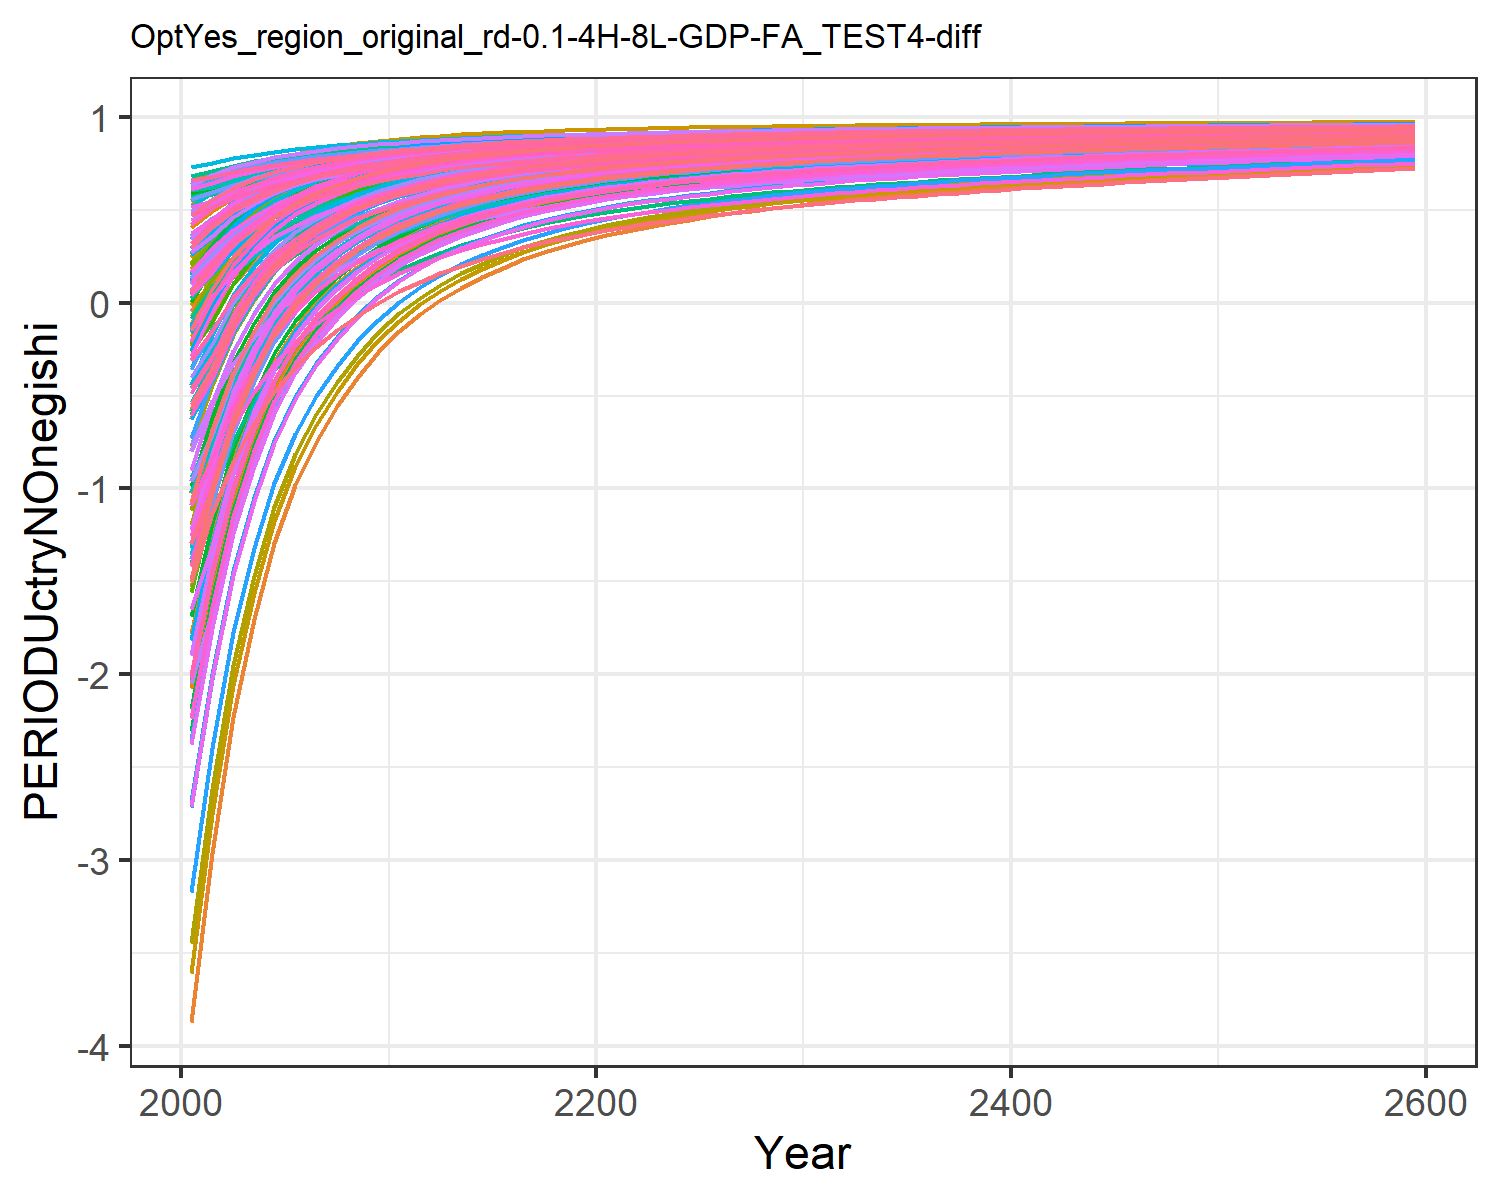

The file beside this chart, header and first rows:
-1.8927983449656178, -0.6237056291404299, -0.04560242856733998, 0.5239057545132222, 0.2936834778693437, -0.20928471559883555, 0.6022118793093816, 0.6234176394646384, 0.10168237958624993, -3.8711406639901638, 0.6063095311513966, -1.7827421327198998, -2.073021025695289, -1.0233953453663824, 0.1793036335423146, 0.4090240248828664, 0.4238419089047091, -0.012768122942178328, 0.13792971749105953, -0.1104840848162949, -0.17869051210934828, 0.18316200428395235, 0.2471950601394507, 0.5465404302448403
-1.524, -0.3222, 0.07829, 0.5945, 0.4029, -0.06538, 0.6362, 0.6511, 0.2082, -2.965, 0.6351, -1.266, -1.503, -0.7669, 0.2768, 0.4967, 0.5127, 0.1076, 0.2406, 0.06064, 0.003662, 0.3092, 0.3632, 0.604
-1.06, -0.07829, 0.2223, 0.6468, 0.4876, 0.1017, 0.6708, 0.6872, 0.3319, -2.232, 0.6728, -0.849, -1.042, -0.4438, 0.3899, 0.5615, 0.5815, 0.2474, 0.3598, 0.1932, 0.145, 0.4069, 0.4531, 0.6763
-0.7244, 0.09726, 0.3283, 0.6861, 0.5515, 0.2245, 0.6978, 0.7149, 0.4229, -1.705, 0.7017, -0.5485, -0.7099, -0.2102, 0.4732, 0.6102, 0.6334, 0.3502, 0.4474, 0.2931, 0.2515, 0.4804, 0.5208, 0.7286
-0.4689, 0.2339, 0.4101, 0.7177, 0.6013, 0.3194, 0.7197, 0.7374, 0.4932, -1.295, 0.7251, -0.3145, -0.4514, -0.0321, 0.5375, 0.6495, 0.6739, 0.4297, 0.5151, 0.3712, 0.3348, 0.5379, 0.5737, 0.7685
-0.2734, 0.3374, 0.4754, 0.7429, 0.641, 0.3951, 0.7381, 0.7563, 0.5493, -0.9836, 0.7448, -0.1372, -0.2556, 0.1042, 0.5888, 0.6807, 0.7062, 0.493, 0.5691, 0.4333, 0.401, 0.5837, 0.6158, 0.7991
-0.1214, 0.4158, 0.5287, 0.7634, 0.6735, 0.4568, 0.7538, 0.7723, 0.595, -0.7481, 0.7615, -0.002853, -0.1072, 0.2103, 0.6306, 0.7062, 0.7327, 0.5446, 0.6131, 0.4843, 0.4552, 0.6212, 0.6504, 0.8229
0.001008, 0.4789, 0.5724, 0.7807, 0.7006, 0.5075, 0.7678, 0.786, 0.6326, -0.5584, 0.7759, 0.1054, 0.01245, 0.2958, 0.665, 0.7277, 0.7547, 0.5871, 0.6493, 0.5267, 0.5004, 0.6524, 0.6791, 0.842
0.101, 0.5305, 0.6088, 0.7955, 0.7234, 0.5497, 0.7802, 0.798, 0.6639, -0.4032, 0.7884, 0.194, 0.1104, 0.3657, 0.6936, 0.746, 0.7733, 0.6224, 0.6793, 0.5625, 0.5384, 0.6788, 0.7034, 0.8577
0.1849, 0.5757, 0.6383, 0.8091, 0.7428, 0.5838, 0.7905, 0.8082, 0.6893, -0.2674, 0.799, 0.2715, 0.1961, 0.4245, 0.7168, 0.7629, 0.7891, 0.651, 0.7037, 0.593, 0.5708, 0.7012, 0.7241, 0.8709
0.254, 0.6132, 0.6636, 0.8211, 0.7597, 0.613, 0.7997, 0.8175, 0.711, -0.1546, 0.8087, 0.336, 0.2674, 0.4729, 0.7366, 0.7779, 0.8029, 0.6754, 0.7245, 0.6196, 0.5991, 0.7208, 0.7422, 0.8818
0.3163, 0.6439, 0.6853, 0.8299, 0.7732, 0.6381, 0.8076, 0.8251, 0.7297, -0.06232, 0.8167, 0.3888, 0.3258, 0.5167, 0.7537, 0.7888, 0.8139, 0.6965, 0.7424, 0.6409, 0.6216, 0.7364, 0.7566, 0.8916
0.3649, 0.6696, 0.7061, 0.8393, 0.7869, 0.6621, 0.8163, 0.8336, 0.7476, 0.01483, 0.8256, 0.433, 0.3747, 0.5508, 0.77, 0.8004, 0.8252, 0.7166, 0.7595, 0.6625, 0.6444, 0.7523, 0.7712, 0.8993
0.4071, 0.6916, 0.7238, 0.8473, 0.7986, 0.6826, 0.8237, 0.8409, 0.7628, 0.08121, 0.8331, 0.471, 0.4168, 0.5806, 0.7839, 0.8104, 0.8348, 0.7337, 0.774, 0.6811, 0.664, 0.7659, 0.7838, 0.9059
0.4438, 0.7108, 0.7392, 0.8543, 0.8088, 0.7002, 0.8303, 0.8472, 0.776, 0.1387, 0.8398, 0.504, 0.4533, 0.6065, 0.7959, 0.8192, 0.8432, 0.7485, 0.7866, 0.6973, 0.6811, 0.7778, 0.7948, 0.9118
0.4758, 0.7275, 0.7526, 0.8606, 0.8179, 0.7157, 0.8361, 0.8528, 0.7876, 0.1889, 0.8457, 0.5328, 0.4851, 0.6291, 0.8065, 0.827, 0.8506, 0.7615, 0.7976, 0.7116, 0.6961, 0.7883, 0.8045, 0.9168
0.5042, 0.7421, 0.7645, 0.8663, 0.8259, 0.7294, 0.8415, 0.8579, 0.7978, 0.233, 0.8511, 0.5581, 0.5131, 0.6492, 0.8158, 0.834, 0.8572, 0.773, 0.8073, 0.7244, 0.7096, 0.7976, 0.8131, 0.9214
0.5294, 0.7551, 0.7751, 0.8714, 0.8331, 0.7415, 0.8464, 0.8626, 0.8069, 0.2719, 0.8559, 0.5804, 0.5379, 0.667, 0.8241, 0.8404, 0.8631, 0.7832, 0.816, 0.7358, 0.7216, 0.806, 0.8209, 0.9254
0.5518, 0.7666, 0.7846, 0.876, 0.8396, 0.7524, 0.8509, 0.8669, 0.8151, 0.3064, 0.8604, 0.6003, 0.5599, 0.6829, 0.8315, 0.8461, 0.8685, 0.7923, 0.8237, 0.7462, 0.7325, 0.8136, 0.8279, 0.9289
0.5718, 0.7768, 0.7931, 0.8803, 0.8456, 0.7622, 0.8551, 0.8708, 0.8225, 0.3373, 0.8646, 0.618, 0.5795, 0.6971, 0.8382, 0.8514, 0.8733, 0.8006, 0.8307, 0.7556, 0.7423, 0.8205, 0.8343, 0.9321
0.5893, 0.7858, 0.8008, 0.884, 0.8508, 0.771, 0.8589, 0.8745, 0.8291, 0.3642, 0.8684, 0.6335, 0.5967, 0.7095, 0.8442, 0.8561, 0.8777, 0.808, 0.837, 0.7639, 0.7511, 0.8266, 0.84, 0.9349
0.6049, 0.7938, 0.8077, 0.8874, 0.8555, 0.779, 0.8626, 0.8779, 0.835, 0.3881, 0.872, 0.6472, 0.6119, 0.7205, 0.8496, 0.8603, 0.8815, 0.8146, 0.8426, 0.7714, 0.759, 0.8321, 0.845, 0.9374
0.6192, 0.8008, 0.8141, 0.8907, 0.8599, 0.7863, 0.866, 0.881, 0.8405, 0.4094, 0.8753, 0.6595, 0.6254, 0.7307, 0.8546, 0.8644, 0.8852, 0.8208, 0.8479, 0.7785, 0.7664, 0.8373, 0.8498, 0.9397
0.6325, 0.8075, 0.82, 0.8937, 0.8641, 0.7931, 0.8692, 0.884, 0.8456, 0.4294, 0.8784, 0.6709, 0.6382, 0.74, 0.8592, 0.8681, 0.8886, 0.8265, 0.8527, 0.7851, 0.7733, 0.8421, 0.8543, 0.9418
0.6446, 0.8137, 0.8254, 0.8965, 0.868, 0.7994, 0.8722, 0.8869, 0.8503, 0.448, 0.8814, 0.6816, 0.65, 0.7486, 0.8635, 0.8717, 0.8918, 0.8317, 0.8571, 0.7912, 0.7797, 0.8466, 0.8584, 0.9437
0.6559, 0.8194, 0.8305, 0.8992, 0.8716, 0.8052, 0.8751, 0.8896, 0.8546, 0.4653, 0.8843, 0.6915, 0.661, 0.7566, 0.8675, 0.875, 0.8948, 0.8366, 0.8613, 0.797, 0.7858, 0.8508, 0.8624, 0.9455
0.6664, 0.8247, 0.8352, 0.9018, 0.875, 0.8106, 0.8779, 0.8922, 0.8587, 0.4814, 0.887, 0.7007, 0.6712, 0.764, 0.8711, 0.8782, 0.8976, 0.8412, 0.8651, 0.8024, 0.7915, 0.8548, 0.866, 0.9472
0.676, 0.8297, 0.8396, 0.9042, 0.8782, 0.8157, 0.8805, 0.8946, 0.8624, 0.4962, 0.8895, 0.7093, 0.6806, 0.7708, 0.8746, 0.8811, 0.9002, 0.8454, 0.8687, 0.8074, 0.7968, 0.8585, 0.8695, 0.9487
0.685, 0.8343, 0.8437, 0.9064, 0.8812, 0.8204, 0.883, 0.8969, 0.866, 0.5101, 0.8919, 0.7172, 0.6894, 0.7771, 0.8778, 0.8839, 0.9027, 0.8494, 0.8721, 0.8122, 0.8018, 0.862, 0.8727, 0.9502
0.6933, 0.8385, 0.8475, 0.9085, 0.884, 0.8248, 0.8853, 0.8991, 0.8693, 0.523, 0.8942, 0.7246, 0.6976, 0.7829, 0.8808, 0.8866, 0.905, 0.8531, 0.8752, 0.8167, 0.8065, 0.8653, 0.8757, 0.9515
0.7012, 0.8426, 0.8512, 0.9106, 0.8867, 0.8291, 0.8877, 0.9012, 0.8725, 0.5352, 0.8964, 0.7316, 0.7054, 0.7885, 0.8837, 0.8891, 0.9072, 0.8567, 0.8783, 0.821, 0.811, 0.8684, 0.8786, 0.9527
0.7087, 0.8465, 0.8548, 0.9125, 0.8893, 0.8331, 0.8899, 0.9033, 0.8755, 0.5469, 0.8986, 0.7383, 0.7128, 0.7938, 0.8865, 0.8916, 0.9093, 0.8601, 0.8812, 0.8251, 0.8154, 0.8715, 0.8814, 0.9539
0.7157, 0.8501, 0.8581, 0.9144, 0.8918, 0.837, 0.892, 0.9052, 0.8784, 0.5577, 0.9006, 0.7445, 0.7197, 0.7987, 0.8891, 0.8939, 0.9114, 0.8633, 0.8839, 0.829, 0.8195, 0.8743, 0.8841, 0.955
0.7222, 0.8534, 0.8612, 0.9161, 0.8941, 0.8405, 0.8941, 0.9071, 0.8811, 0.5679, 0.9026, 0.7503, 0.7261, 0.8033, 0.8915, 0.8961, 0.9133, 0.8663, 0.8864, 0.8326, 0.8233, 0.877, 0.8865, 0.9561
0.7284, 0.8566, 0.8642, 0.9178, 0.8963, 0.844, 0.896, 0.9089, 0.8836, 0.5775, 0.9045, 0.7559, 0.7323, 0.8076, 0.8939, 0.8982, 0.9151, 0.8692, 0.8889, 0.8361, 0.827, 0.8795, 0.8889, 0.957
0.7343, 0.8597, 0.867, 0.9194, 0.8984, 0.8472, 0.8979, 0.9106, 0.886, 0.5867, 0.9063, 0.7611, 0.7381, 0.8118, 0.8961, 0.9002, 0.9168, 0.8719, 0.8912, 0.8395, 0.8305, 0.882, 0.8912, 0.958
0.7399, 0.8626, 0.8697, 0.921, 0.9004, 0.8504, 0.8997, 0.9122, 0.8884, 0.5954, 0.908, 0.7661, 0.7436, 0.8157, 0.8982, 0.9021, 0.9185, 0.8745, 0.8934, 0.8427, 0.8339, 0.8843, 0.8933, 0.9589
0.7453, 0.8653, 0.8723, 0.9225, 0.9024, 0.8534, 0.9015, 0.9139, 0.8906, 0.6038, 0.9097, 0.7709, 0.7489, 0.8195, 0.9003, 0.904, 0.9201, 0.877, 0.8956, 0.8458, 0.8372, 0.8866, 0.8954, 0.9597
0.7504, 0.868, 0.8748, 0.924, 0.9043, 0.8562, 0.9032, 0.9154, 0.8928, 0.6118, 0.9113, 0.7755, 0.754, 0.8231, 0.9022, 0.9058, 0.9216, 0.8795, 0.8976, 0.8487, 0.8403, 0.8888, 0.8975, 0.9605
0.7554, 0.8706, 0.8772, 0.9254, 0.9061, 0.859, 0.9048, 0.9169, 0.8948, 0.6194, 0.9129, 0.7799, 0.7588, 0.8265, 0.9041, 0.9075, 0.9231, 0.8818, 0.8996, 0.8516, 0.8434, 0.8909, 0.8994, 0.9613
0.7601, 0.873, 0.8795, 0.9267, 0.9078, 0.8617, 0.9065, 0.9184, 0.8969, 0.6268, 0.9145, 0.7841, 0.7635, 0.8299, 0.9059, 0.9092, 0.9245, 0.884, 0.9015, 0.8544, 0.8463, 0.8929, 0.9013, 0.9621
0.7647, 0.8754, 0.8818, 0.928, 0.9096, 0.8643, 0.9081, 0.9199, 0.8988, 0.6339, 0.916, 0.7882, 0.768, 0.8331, 0.9077, 0.9109, 0.9259, 0.8862, 0.9034, 0.8571, 0.8491, 0.8949, 0.9031, 0.9628
0.7691, 0.8777, 0.884, 0.9293, 0.9112, 0.8668, 0.9096, 0.9213, 0.9007, 0.6408, 0.9174, 0.7921, 0.7724, 0.8362, 0.9094, 0.9125, 0.9273, 0.8883, 0.9052, 0.8597, 0.8519, 0.8968, 0.9049, 0.9635
0.7734, 0.8799, 0.8861, 0.9306, 0.9128, 0.8693, 0.9111, 0.9226, 0.9025, 0.6475, 0.9189, 0.7959, 0.7766, 0.8392, 0.9111, 0.914, 0.9286, 0.8904, 0.9069, 0.8623, 0.8546, 0.8987, 0.9066, 0.9642
0.7776, 0.882, 0.8882, 0.9318, 0.9144, 0.8716, 0.9126, 0.924, 0.9043, 0.6539, 0.9203, 0.7996, 0.7807, 0.8421, 0.9127, 0.9155, 0.9299, 0.8924, 0.9086, 0.8647, 0.8572, 0.9005, 0.9083, 0.9648
0.7816, 0.8841, 0.8902, 0.933, 0.9159, 0.874, 0.914, 0.9253, 0.906, 0.6602, 0.9216, 0.8032, 0.7847, 0.8449, 0.9143, 0.917, 0.9311, 0.8943, 0.9102, 0.8671, 0.8597, 0.9023, 0.9099, 0.9655
0.7855, 0.8861, 0.8921, 0.9342, 0.9174, 0.8762, 0.9154, 0.9265, 0.9077, 0.6663, 0.923, 0.8067, 0.7885, 0.8477, 0.9158, 0.9185, 0.9323, 0.8962, 0.9118, 0.8695, 0.8622, 0.904, 0.9115, 0.9661
0.7893, 0.8881, 0.894, 0.9353, 0.9188, 0.8784, 0.9168, 0.9278, 0.9093, 0.6722, 0.9243, 0.8101, 0.7923, 0.8503, 0.9173, 0.9199, 0.9335, 0.898, 0.9134, 0.8718, 0.8646, 0.9057, 0.9131, 0.9667
0.793, 0.89, 0.8959, 0.9364, 0.9202, 0.8805, 0.9182, 0.929, 0.9109, 0.678, 0.9256, 0.8134, 0.7959, 0.8529, 0.9187, 0.9212, 0.9347, 0.8998, 0.9149, 0.874, 0.867, 0.9073, 0.9146, 0.9673
0.7966, 0.8919, 0.8977, 0.9375, 0.9216, 0.8826, 0.9195, 0.9302, 0.9124, 0.6836, 0.9268, 0.8166, 0.7995, 0.8554, 0.9202, 0.9226, 0.9358, 0.9016, 0.9164, 0.8762, 0.8693, 0.9089, 0.9161, 0.9678
0.8002, 0.8937, 0.8994, 0.9385, 0.923, 0.8846, 0.9208, 0.9314, 0.914, 0.6891, 0.928, 0.8197, 0.803, 0.8579, 0.9215, 0.9239, 0.9369, 0.9033, 0.9178, 0.8783, 0.8715, 0.9105, 0.9175, 0.9684
0.8036, 0.8955, 0.9012, 0.9396, 0.9243, 0.8866, 0.9221, 0.9325, 0.9154, 0.6944, 0.9292, 0.8228, 0.8064, 0.8603, 0.9229, 0.9252, 0.938, 0.9049, 0.9193, 0.8804, 0.8737, 0.912, 0.9189, 0.9689
0.8069, 0.8972, 0.9028, 0.9406, 0.9256, 0.8886, 0.9233, 0.9336, 0.9169, 0.6996, 0.9304, 0.8258, 0.8097, 0.8627, 0.9242, 0.9264, 0.9391, 0.9066, 0.9206, 0.8825, 0.8759, 0.9135, 0.9203, 0.9695
0.8102, 0.8989, 0.9045, 0.9416, 0.9268, 0.8905, 0.9245, 0.9348, 0.9183, 0.7047, 0.9316, 0.8287, 0.8129, 0.865, 0.9255, 0.9277, 0.9401, 0.9082, 0.922, 0.8845, 0.878, 0.915, 0.9217, 0.97
0.8134, 0.9006, 0.9061, 0.9425, 0.9281, 0.8923, 0.9257, 0.9358, 0.9197, 0.7097, 0.9327, 0.8316, 0.8161, 0.8672, 0.9268, 0.9289, 0.9411, 0.9097, 0.9233, 0.8864, 0.8801, 0.9164, 0.923, 0.9705
0.8166, 0.9022, 0.9077, 0.9435, 0.9293, 0.8942, 0.9269, 0.9369, 0.9211, 0.7146, 0.9338, 0.8344, 0.8192, 0.8694, 0.928, 0.9301, 0.9421, 0.9112, 0.9246, 0.8883, 0.8821, 0.9178, 0.9243, 0.971
0.8196, 0.9038, 0.9092, 0.9444, 0.9305, 0.8959, 0.9281, 0.9379, 0.9224, 0.7194, 0.9349, 0.8371, 0.8222, 0.8716, 0.9292, 0.9312, 0.9431, 0.9127, 0.9259, 0.8902, 0.8841, 0.9192, 0.9256, 0.9715
0.8226, 0.9053, 0.9108, 0.9454, 0.9316, 0.8977, 0.9292, 0.939, 0.9237, 0.7241, 0.936, 0.8398, 0.8252, 0.8737, 0.9304, 0.9324, 0.944, 0.9142, 0.9271, 0.8921, 0.886, 0.9205, 0.9268, 0.972
0.8256, 0.9069, 0.9123, 0.9463, 0.9328, 0.8994, 0.9303, 0.94, 0.925, 0.7287, 0.937, 0.8424, 0.8281, 0.8757, 0.9316, 0.9335, 0.945, 0.9157, 0.9284, 0.8939, 0.8879, 0.9219, 0.928, 0.9724
0.8256, 0.9069, 0.9123, 0.9463, 0.9328, 0.8994, 0.9303, 0.94, 0.925, 0.7287, 0.937, 0.8424, 0.8281, 0.8757, 0.9316, 0.9335, 0.945, 0.9157, 0.9284, 0.8939, 0.8879, 0.9219, 0.928, 0.9724
